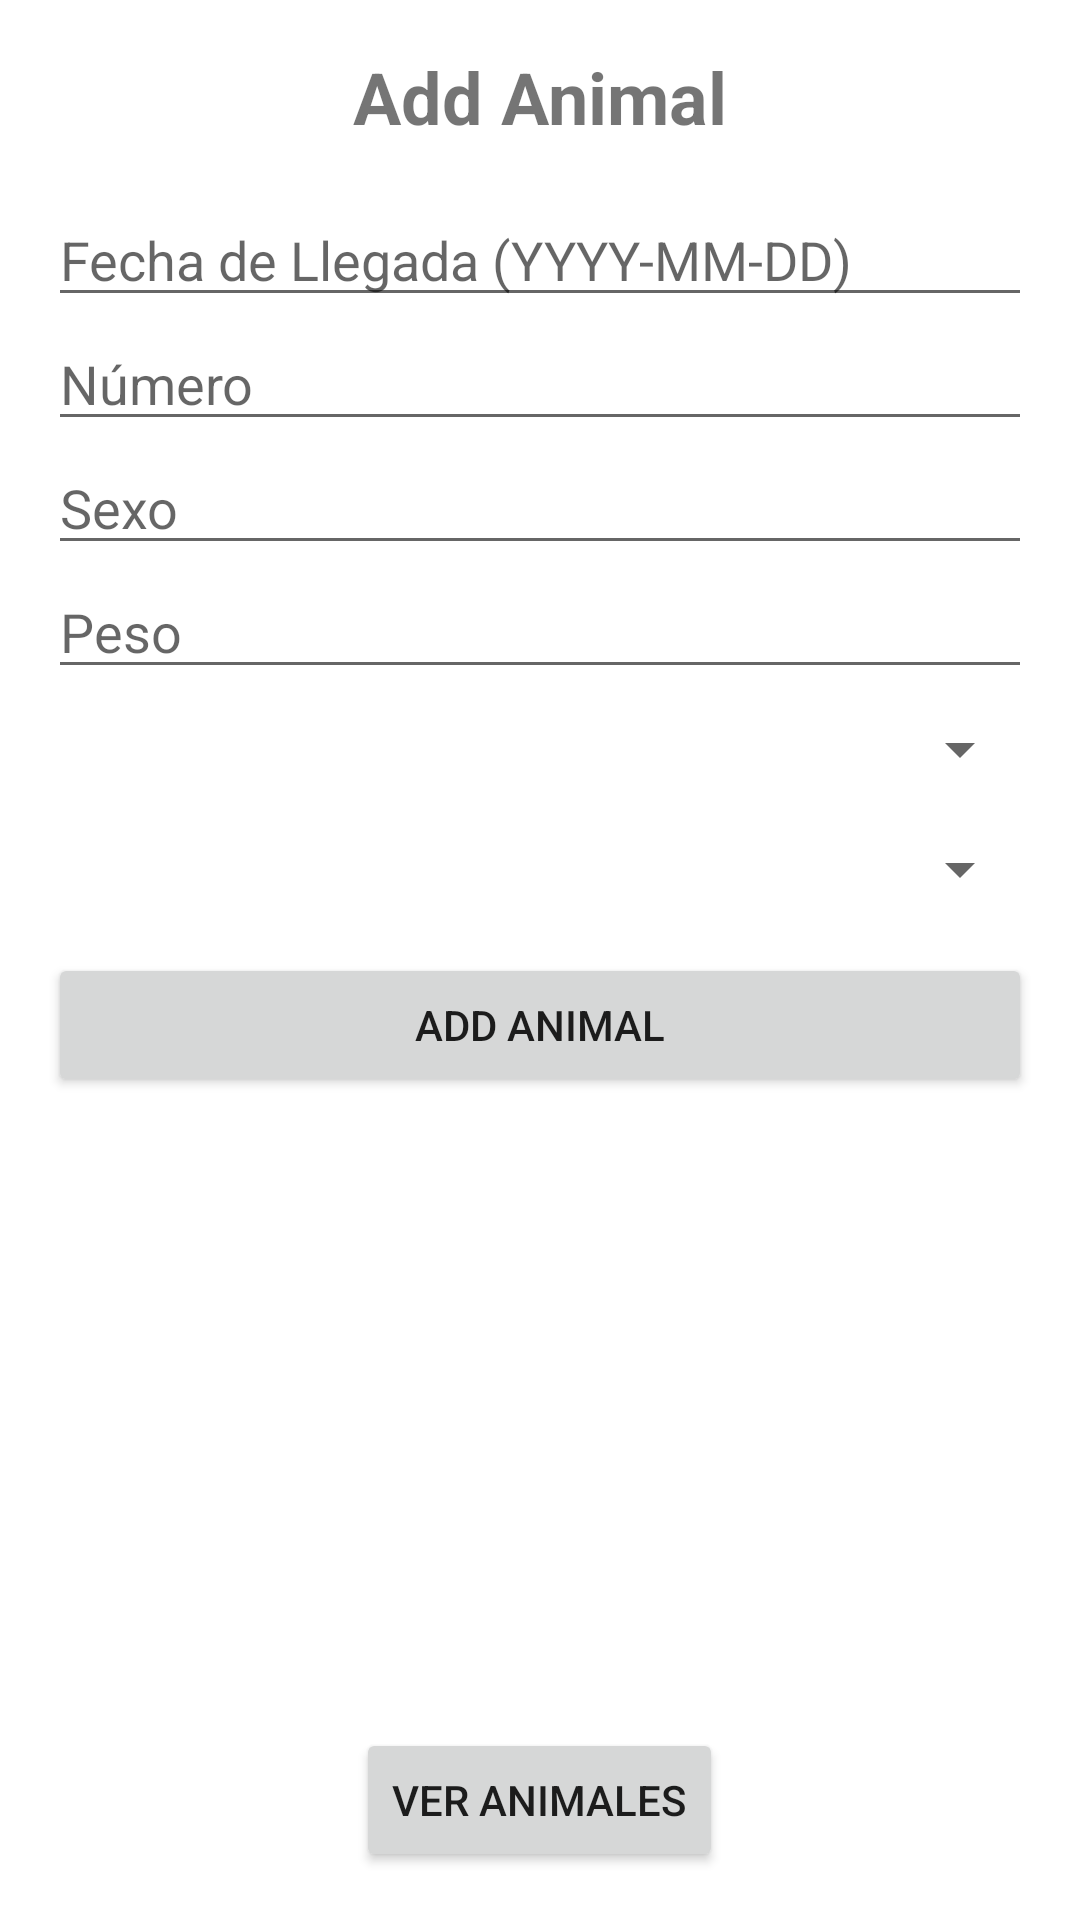

Produce the Android XML layout that renders to this screen, including the resource entries it uses.
<!-- AndroidManifest.xml: application theme Theme.TfgJunio -->
<!-- res/layout/activity_add_animal_view.xml -->
<?xml version="1.0" encoding="utf-8"?>
<LinearLayout xmlns:android="http://schemas.android.com/apk/res/android"
    xmlns:tools="http://schemas.android.com/tools"
    android:layout_width="match_parent"
    android:layout_height="match_parent"
    android:orientation="vertical"
    android:padding="16dp"
    tools:context="com.tfgjunio.view.Animal.AddAnimalView">

    <TextView
        android:id="@+id/tvAddAnimalTitle"
        android:layout_width="wrap_content"
        android:layout_height="wrap_content"
        android:text="Add Animal"
        android:textSize="24sp"
        android:textStyle="bold"
        android:layout_gravity="center_horizontal"
        android:paddingBottom="16dp"/>

    <EditText
        android:id="@+id/etFechaLlegada"
        android:layout_width="match_parent"
        android:layout_height="wrap_content"
        android:hint="Fecha de Llegada (YYYY-MM-DD)"
        android:inputType="date"
        android:focusable="false"
        android:clickable="false"/>

    <EditText
        android:id="@+id/etNumero"
        android:layout_width="match_parent"
        android:layout_height="wrap_content"
        android:hint="Número"
        android:inputType="number" />

    <EditText
        android:id="@+id/etSexo"
        android:layout_width="match_parent"
        android:layout_height="wrap_content"
        android:hint="Sexo"
        android:inputType="text" />

    <EditText
        android:id="@+id/etPeso"
        android:layout_width="match_parent"
        android:layout_height="wrap_content"
        android:hint="Peso"
        android:inputType="numberDecimal" />

    <Spinner
        android:id="@+id/spinnerTipoAnimal"
        android:layout_width="match_parent"
        android:layout_height="wrap_content"
        android:prompt="Seleccionar Tipo de Animal"
        android:layout_marginTop="8dp" />

    <Spinner
        android:id="@+id/spinnerCrianza"
        android:layout_width="match_parent"
        android:layout_height="wrap_content"
        android:prompt="Seleccionar Crianza"
        android:layout_marginTop="16dp" />

    <Button
        android:id="@+id/btnAddAnimal"
        android:layout_width="match_parent"
        android:layout_height="wrap_content"
        android:text="Add Animal"
        android:layout_marginTop="16dp" />

    <LinearLayout
        android:layout_width="match_parent"
        android:layout_height="0dp"
        android:layout_weight="1"
        android:gravity="bottom|center">

        <Button
            android:id="@+id/btnListAnimal"
            android:layout_width="wrap_content"
            android:layout_height="wrap_content"
            android:text="Ver Animales" />
    </LinearLayout>
</LinearLayout>
<!-- resources referenced by this layout -->
<resources>
  <style name="Theme.TfgJunio" parent="Theme.MaterialComponents.DayNight.DarkActionBar">
          
          <item name="colorPrimary">@color/green</item>
          <item name="colorPrimaryVariant">@color/purple_700</item>
          <item name="colorOnPrimary">@color/white</item>
          
          <item name="colorSecondary">@color/teal_200</item>
          <item name="colorSecondaryVariant">@color/teal_700</item>
          <item name="colorOnSecondary">@color/black</item>
          
          <item name="android:statusBarColor">?attr/colorPrimaryVariant</item>
          
  
      </style>
  <color name="green">#336000</color>
  <color name="purple_700">#FF3700B3</color>
  <color name="white">#FFFFFFFF</color>
  <color name="teal_200">#FF03DAC5</color>
  <color name="teal_700">#FF018786</color>
  <color name="black">#FF000000</color>
</resources>
